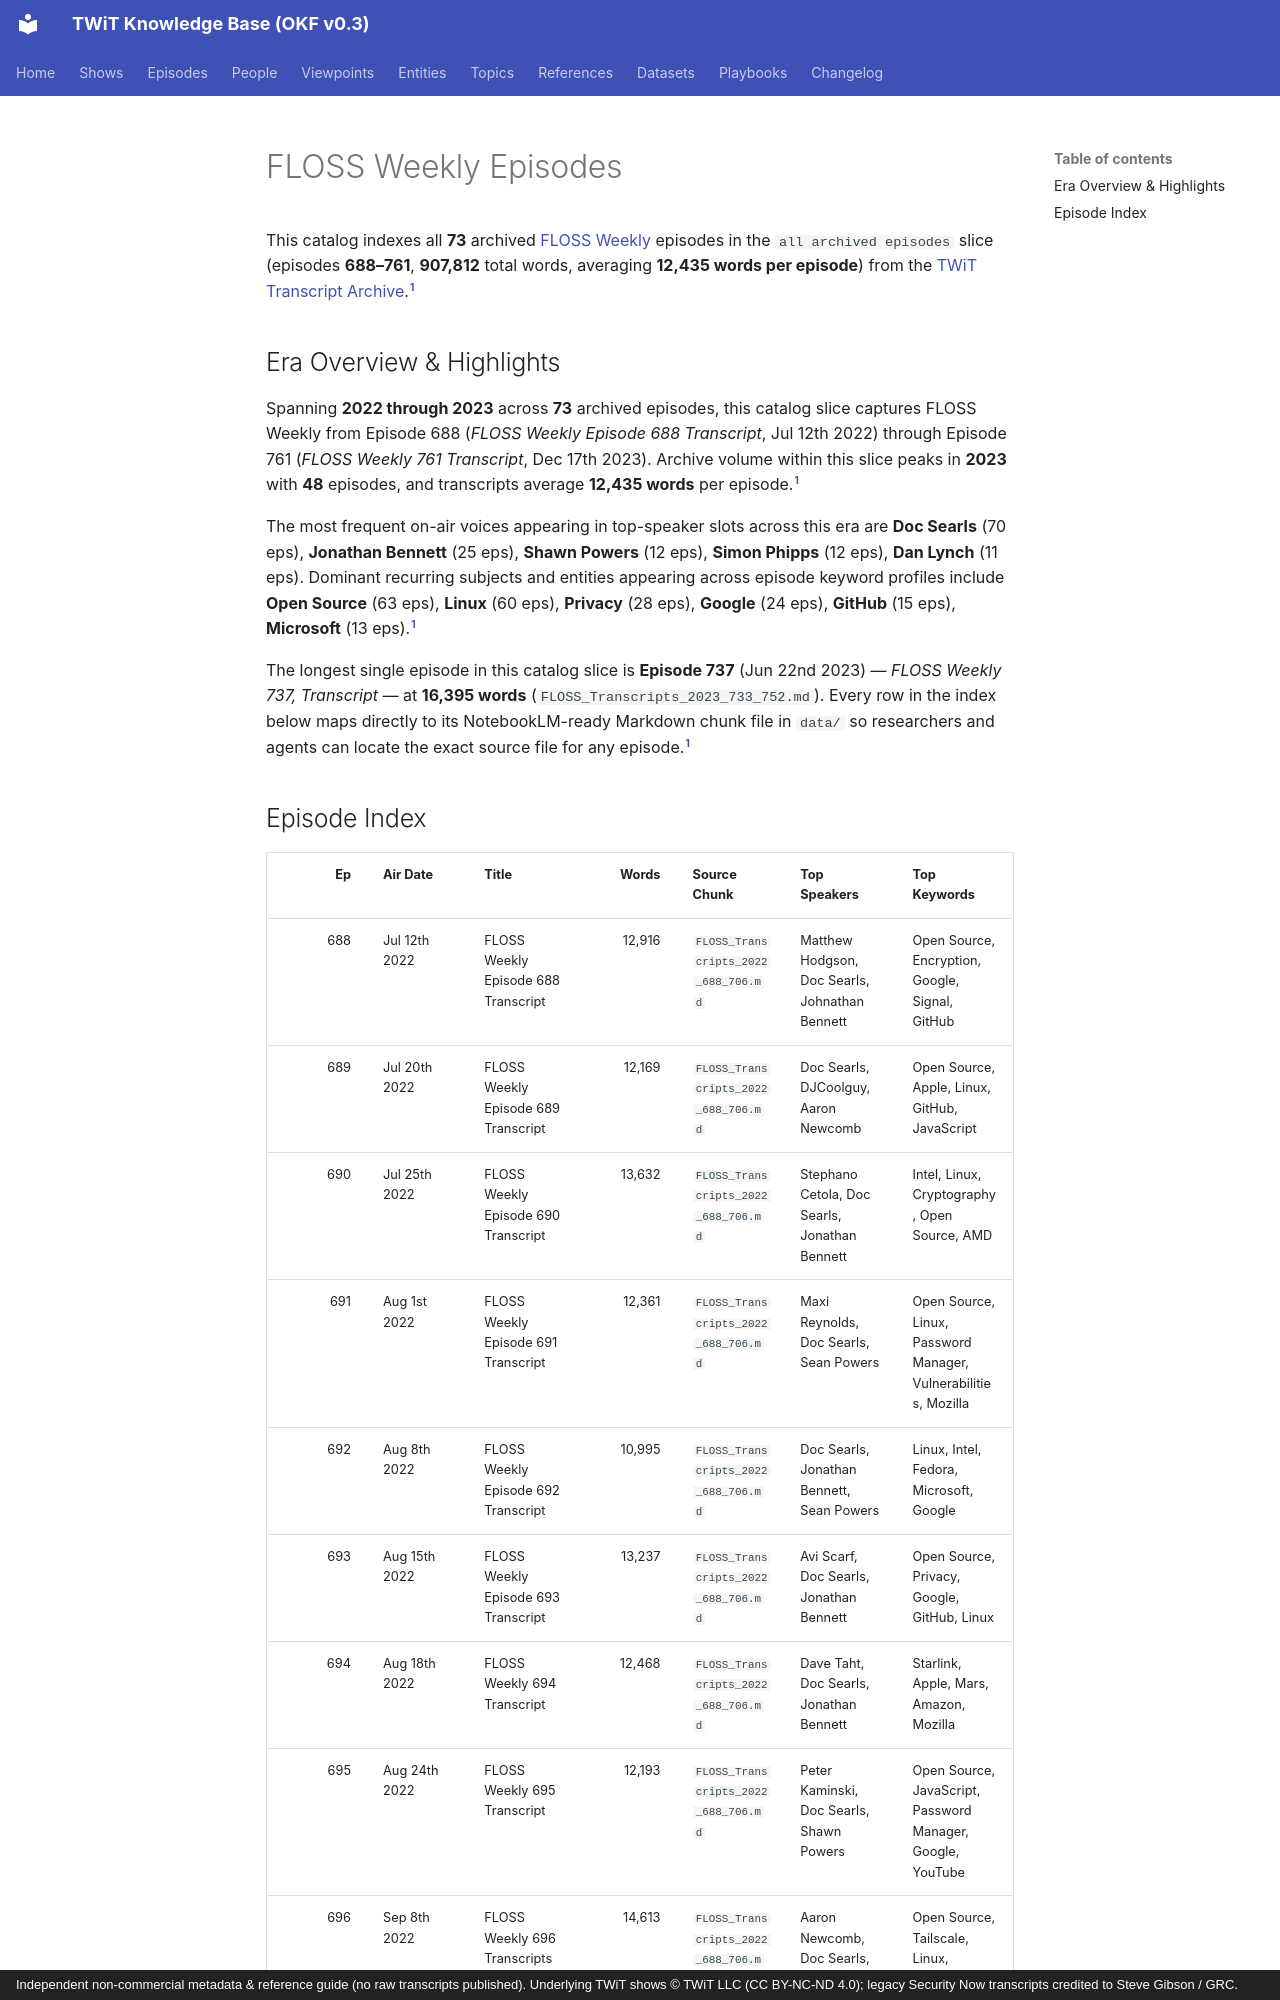

repository: jscott5811/twit-okf-site · page: episodes/floss/index.html · generator: mkdocs · copyright: Independent non-commercial metadata & reference guide (no raw transcripts published). Underlying TWiT shows © TWiT LLC (CC BY-NC-ND 4.0); legacy Security Now transcripts credited to Steve Gibson / GRC.

---
type: episode-catalog
title: "FLOSS Weekly Episodes"
description: "Complete episode-level index of 73 FLOSS Weekly (FLOSS) episodes (all archived episodes, ep 688–761, 907,812 words)."
tags: [twit, episodes, floss]
generated:
  by: "antigravity/gemini-4-neon-medium"
  at: "2026-11-23T22:50:24Z"
sources:
  - id: "floss-md"
    resource: "local archive data/FLOSS_Transcripts_*.md"
    title: "FLOSS Weekly processed Markdown transcript chunks"
---

This catalog indexes all **73** archived [FLOSS Weekly](../shows/floss.md) episodes in the `all archived episodes` slice (episodes **688–761**, **907,812** total words, averaging **12,435 words per episode**) from the [TWiT Transcript Archive](../datasets/twit-transcript-archive.md).[^floss-md]

## Era Overview & Highlights

Spanning **2022 through 2023** across **73** archived episodes, this catalog slice captures FLOSS Weekly from Episode 688 (*FLOSS Weekly Episode 688 Transcript*, Jul 12th 2022) through Episode 761 (*FLOSS Weekly 761 Transcript*, Dec 17th 2023). Archive volume within this slice peaks in **2023** with **48** episodes, and transcripts average **12,435 words** per episode.[^floss-md]

The most frequent on-air voices appearing in top-speaker slots across this era are **Doc Searls** (70 eps), **Jonathan Bennett** (25 eps), **Shawn Powers** (12 eps), **Simon Phipps** (12 eps), **Dan Lynch** (11 eps). Dominant recurring subjects and entities appearing across episode keyword profiles include **Open Source** (63 eps), **Linux** (60 eps), **Privacy** (28 eps), **Google** (24 eps), **GitHub** (15 eps), **Microsoft** (13 eps).[^floss-md]

The longest single episode in this catalog slice is **Episode 737** (Jun 22nd 2023) — *FLOSS Weekly 737, Transcript* — at **16,395 words** (`FLOSS_Transcripts_2023_733_752.md`). Every row in the index below maps directly to its NotebookLM-ready Markdown chunk file in `data/` so researchers and agents can locate the exact source file for any episode.[^floss-md]
